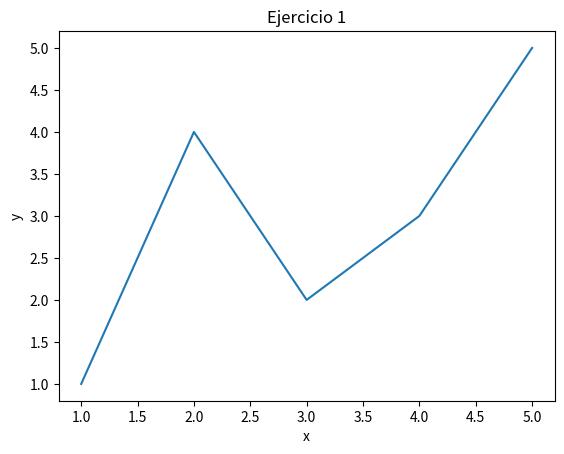
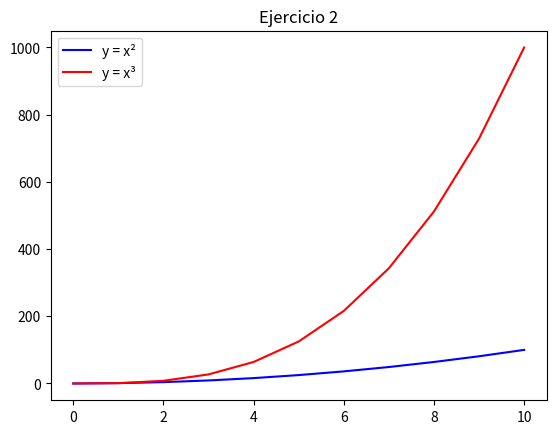
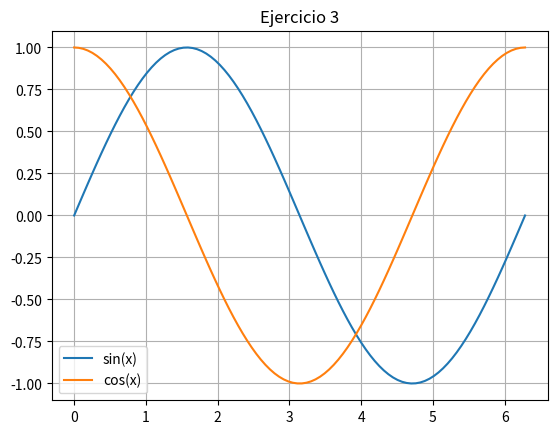
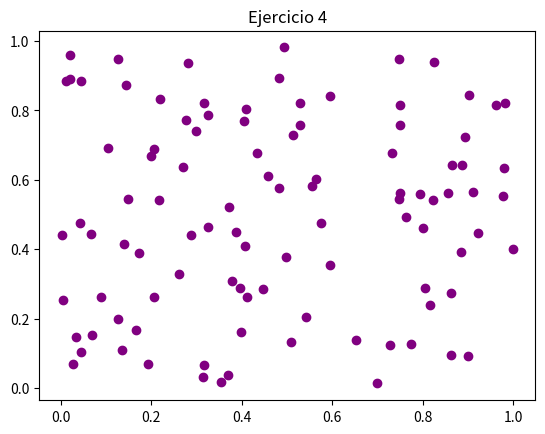
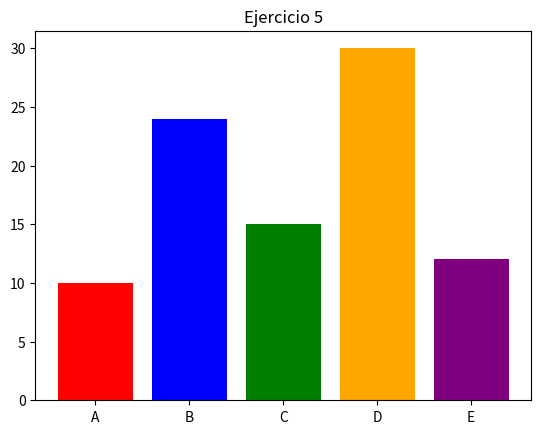
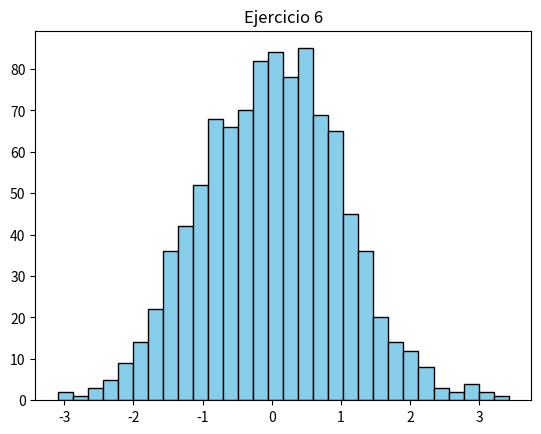
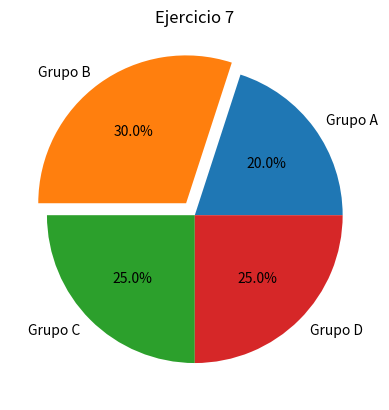
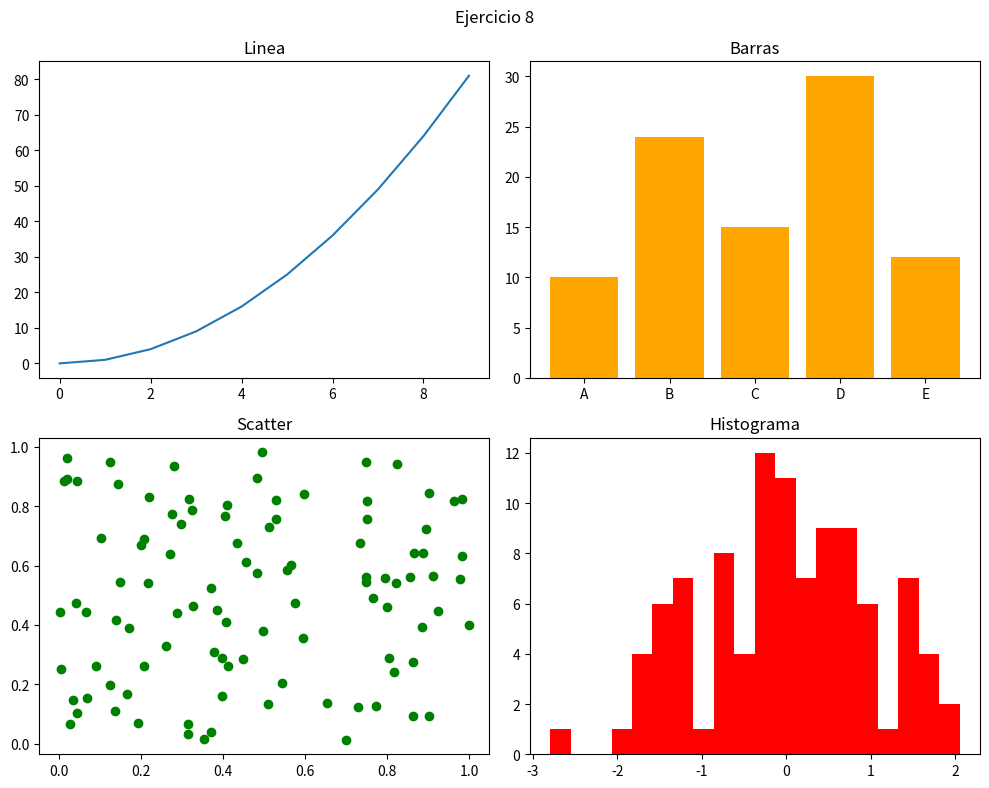
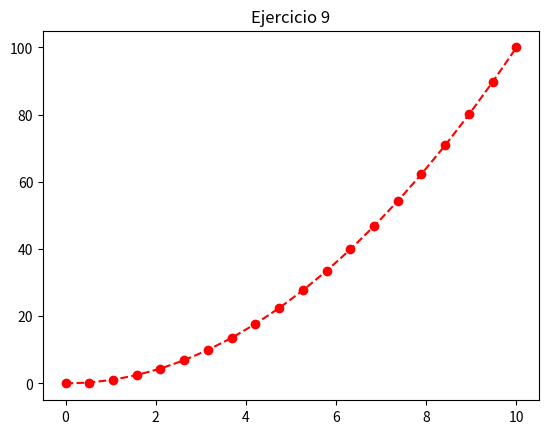
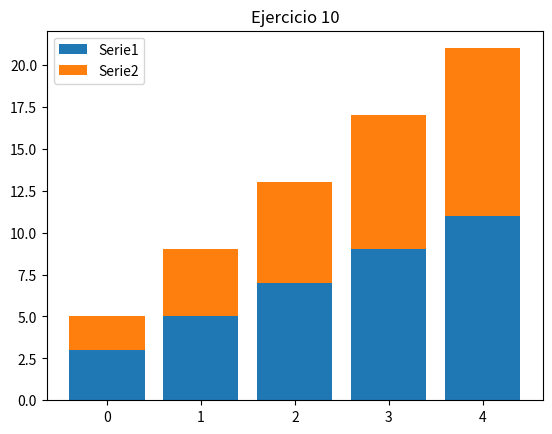
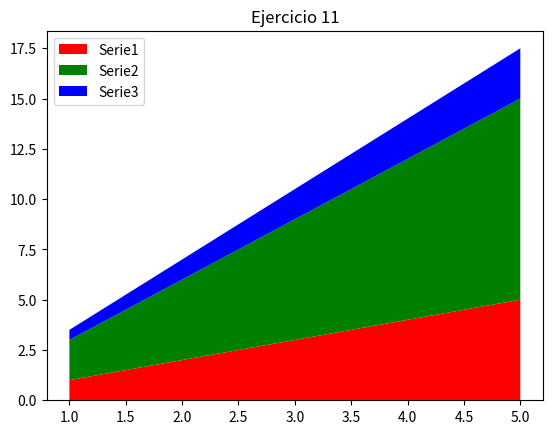
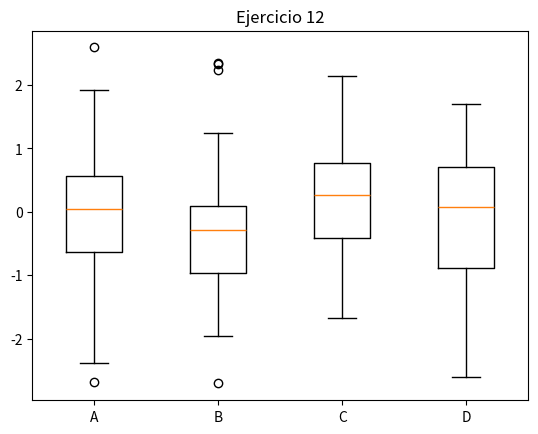
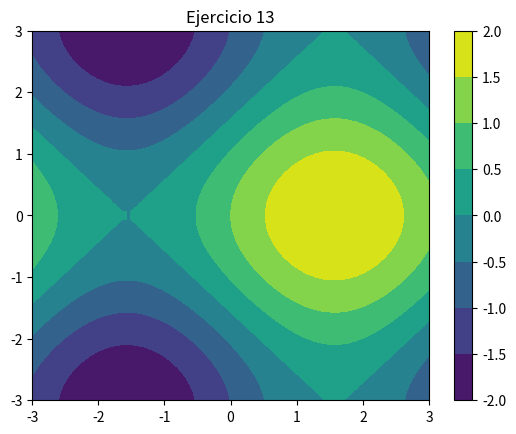
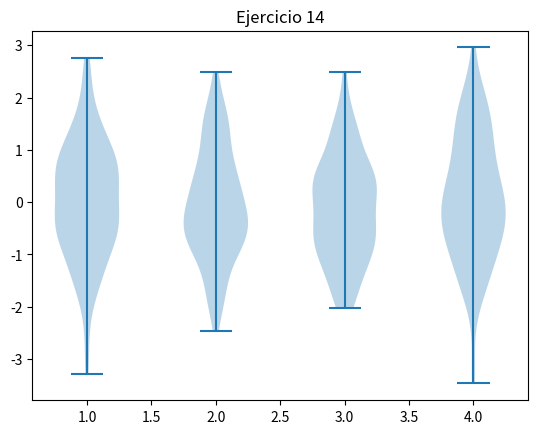
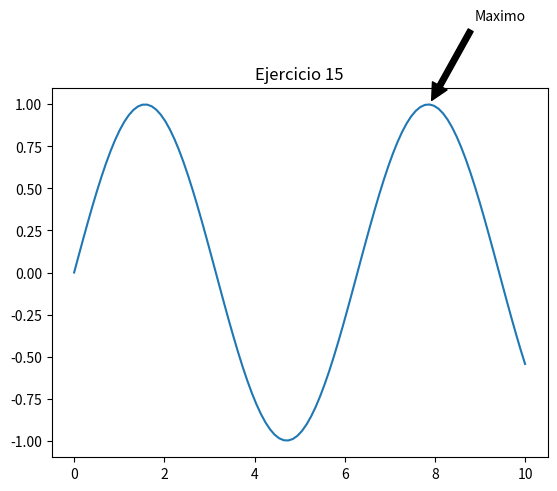
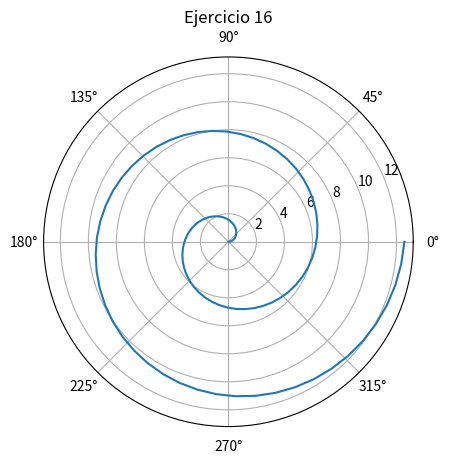

The matplotlib source for these figures, in order:
import numpy as np
import matplotlib.pyplot as plt
import pandas as pd
from mpl_toolkits.mplot3d import Axes3D

# Puedes usar datos simples (listas o arrays de NumPy) para resolverlos. 
# ¡Intenta implementarlos tú mismo antes de buscar soluciones!

# 1. Crea un gráfico de línea simple con los puntos x = [1, 2, 3, 4, 5] e y = [1, 4, 2, 3, 5]. Agrega etiquetas a los ejes y un título.
x1, y1 = [1,2,3,4,5], [1,4,2,3,5]
plt.figure()
plt.plot(x1, y1)
plt.xlabel("x")
plt.ylabel("y")
plt.title("Ejercicio 1")
plt.show()

# 2. Dibuja dos líneas en el mismo gráfico: una con y = x² y otra con y = x³, para x de 0 a 10. Usa diferentes colores y agrega una leyenda.
x2 = np.arange(0,11)
plt.figure()
plt.plot(x2, x2**2, label="y = x²", color="blue")
plt.plot(x2, x2**3, label="y = x³", color="red")
plt.legend()
plt.title("Ejercicio 2")
plt.show()

# 3. Grafica la función seno (sin(x)) y coseno (cos(x)) en el rango de 0 a 2π. Usa una cuadrícula (grid).
x3 = np.linspace(0, 2*np.pi, 100)
plt.figure()
plt.plot(x3, np.sin(x3), label="sin(x)")
plt.plot(x3, np.cos(x3), label="cos(x)")
plt.grid(True)
plt.legend()
plt.title("Ejercicio 3")
plt.show()

# 4. Crea un gráfico de dispersión (scatter) con 100 puntos aleatorios generados con NumPy.
x4, y4 = np.random.rand(100), np.random.rand(100)
plt.figure()
plt.scatter(x4, y4, color="purple")
plt.title("Ejercicio 4")
plt.show()

# 5. Dibuja un gráfico de barras con categorías ["A", "B", "C", "D", "E"] y valores [10, 24, 15, 30, 12]. Agrega colores diferentes a cada barra.
cat5, val5 = ["A","B","C","D","E"], [10,24,15,30,12]
plt.figure()
plt.bar(cat5, val5, color=["red","blue","green","orange","purple"])
plt.title("Ejercicio 5")
plt.show()

# 6. Crea un histograma con 1000 valores aleatorios de una distribución normal (media 0, desviación 1).
data6 = np.random.randn(1000)
plt.figure()
plt.hist(data6, bins=30, color="skyblue", edgecolor="black")
plt.title("Ejercicio 6")
plt.show()

# 7. Dibuja un gráfico circular (pie chart) que muestre la proporción de [20, 30, 25, 25] con etiquetas ["Grupo A", "Grupo B", "Grupo C", "Grupo D"] y explota una porción.
sizes7, labels7 = [20,30,25,25], ["Grupo A","Grupo B","Grupo C","Grupo D"]
plt.figure()
plt.pie(sizes7, labels=labels7, explode=[0,0.1,0,0], autopct="%1.1f%%")
plt.title("Ejercicio 7")
plt.show()

# 8. Usa subplots para mostrar 4 gráficos en una figura: línea, barras, dispersión e histograma (en una cuadrícula 2x2).
x8 = np.arange(0,10)
y8a, y8b = x8**2, x8**3
data8 = np.random.randn(100)
fig, axs = plt.subplots(2,2, figsize=(10,8))
axs[0,0].plot(x8, y8a)
axs[0,0].set_title("Linea")
axs[0,1].bar(cat5, val5, color="orange")
axs[0,1].set_title("Barras")
axs[1,0].scatter(x4, y4, color="green")
axs[1,0].set_title("Scatter")
axs[1,1].hist(data8, bins=20, color="red")
axs[1,1].set_title("Histograma")
plt.suptitle("Ejercicio 8")
plt.tight_layout()
plt.show()

# 9. Grafica una línea con marcadores personalizados (por ejemplo, círculos rojos) y línea punteada.
x9 = np.linspace(0,10,20)
y9 = x9**2
plt.figure()
plt.plot(x9, y9, 'o--', color="red")
plt.title("Ejercicio 9")
plt.show()

# 10. Crea un gráfico de barras apiladas (stacked bar) con dos series de datos.
bar10 = np.array([[3,5,7,9,11],[2,4,6,8,10]])
plt.figure()
plt.bar(np.arange(5), bar10[0], label="Serie1")
plt.bar(np.arange(5), bar10[1], bottom=bar10[0], label="Serie2")
plt.legend()
plt.title("Ejercicio 10")
plt.show()

# 11. Dibuja un gráfico de áreas (area plot) con varias series apiladas.
x11 = np.arange(1,6)
y11 = np.array([x11, x11*2, x11*0.5])
plt.figure()
plt.stackplot(x11, y11, labels=["Serie1","Serie2","Serie3"], colors=["red","green","blue"])
plt.legend()
plt.title("Ejercicio 11")
plt.show()

# 12. Grafica un boxplot con varios conjuntos de datos aleatorios.
data12 = [np.random.randn(50) for _ in range(4)]
plt.figure()
plt.boxplot(data12, tick_labels=["A","B","C","D"])
plt.title("Ejercicio 12")
plt.show()

# 13. Crea un gráfico de contorno (contour plot) de la función z = sin(x) + cos(y) en una malla.
x13 = np.linspace(-3,3,50)
y13 = np.linspace(-3,3,50)
X13,Y13 = np.meshgrid(x13,y13)
Z13 = np.sin(X13)+np.cos(Y13)
plt.figure()
plt.contourf(X13,Y13,Z13, cmap="viridis")
plt.colorbar()
plt.title("Ejercicio 13")
plt.show()

# 14. Dibuja un gráfico de violín (violin plot) comparando varias distribuciones aleatorias.
data14 = [np.random.randn(100) for _ in range(4)]
plt.figure()
plt.violinplot(data14)
plt.title("Ejercicio 14")
plt.show()

# 15. Agrega anotaciones (annotations) a un gráfico de línea, marcando el punto máximo con texto y una flecha.
x15 = np.linspace(0,10,100)
y15 = np.sin(x15)
plt.figure()
plt.plot(x15, y15)
max_idx = np.argmax(y15)
plt.annotate("Maximo", xy=(x15[max_idx], y15[max_idx]),
             xytext=(x15[max_idx]+1, y15[max_idx]+0.5),
             arrowprops=dict(facecolor='black', shrink=0.05))
plt.title("Ejercicio 15")
plt.show()

# 16. Crea un gráfico polar con una espiral o una rosa polar.
theta16 = np.linspace(0, 4*np.pi, 100)
r16 = theta16
plt.figure()
ax16 = plt.subplot(111, polar=True)
ax16.plot(theta16, r16)
plt.title("Ejercicio 16")
plt.show()

# 17. Usa estilos predefinidos de Matplotlib (como 'ggplot' o 'seaborn') y compara dos gráficos con diferentes estilos.
plt.style.use('ggplot')
plt.figure()
plt.plot(x1, y1)
plt.title("Ejercicio 17 - ggplot")
plt.show()

plt.style.use('bmh')
plt.figure()
plt.plot(x1, y1)
plt.title("Ejercicio 17 - bmh")
plt.show()


# 18. Grafica datos de un DataFrame de Pandas (crea uno simple) usando el método .plot().
df18 = pd.DataFrame({"A": [1,2,3,4], "B":[4,3,2,1]})
df18.plot()
plt.title("Ejercicio 18")
plt.show()

# 19. Crea un gráfico 3D de líneas o superficie usando axes3d.
fig19 = plt.figure()
ax19 = fig19.add_subplot(111, projection='3d')
z19 = np.linspace(0,10,100)
x19 = np.sin(z19)
y19 = np.cos(z19)
ax19.plot(x19, y19, z19)
ax19.set_title("Ejercicio 19")
plt.show()

# 20. Guarda un gráfico en diferentes formatos (PNG, PDF, SVG) y ajusta parámetros como dpi y tamaño de figura.
plt.figure()
plt.plot(x1, y1)
plt.title("Ejercicio 20")
plt.savefig("ejercicio20.png", dpi=150)
plt.savefig("ejercicio20.pdf")
plt.savefig("ejercicio20.svg")
plt.show()
